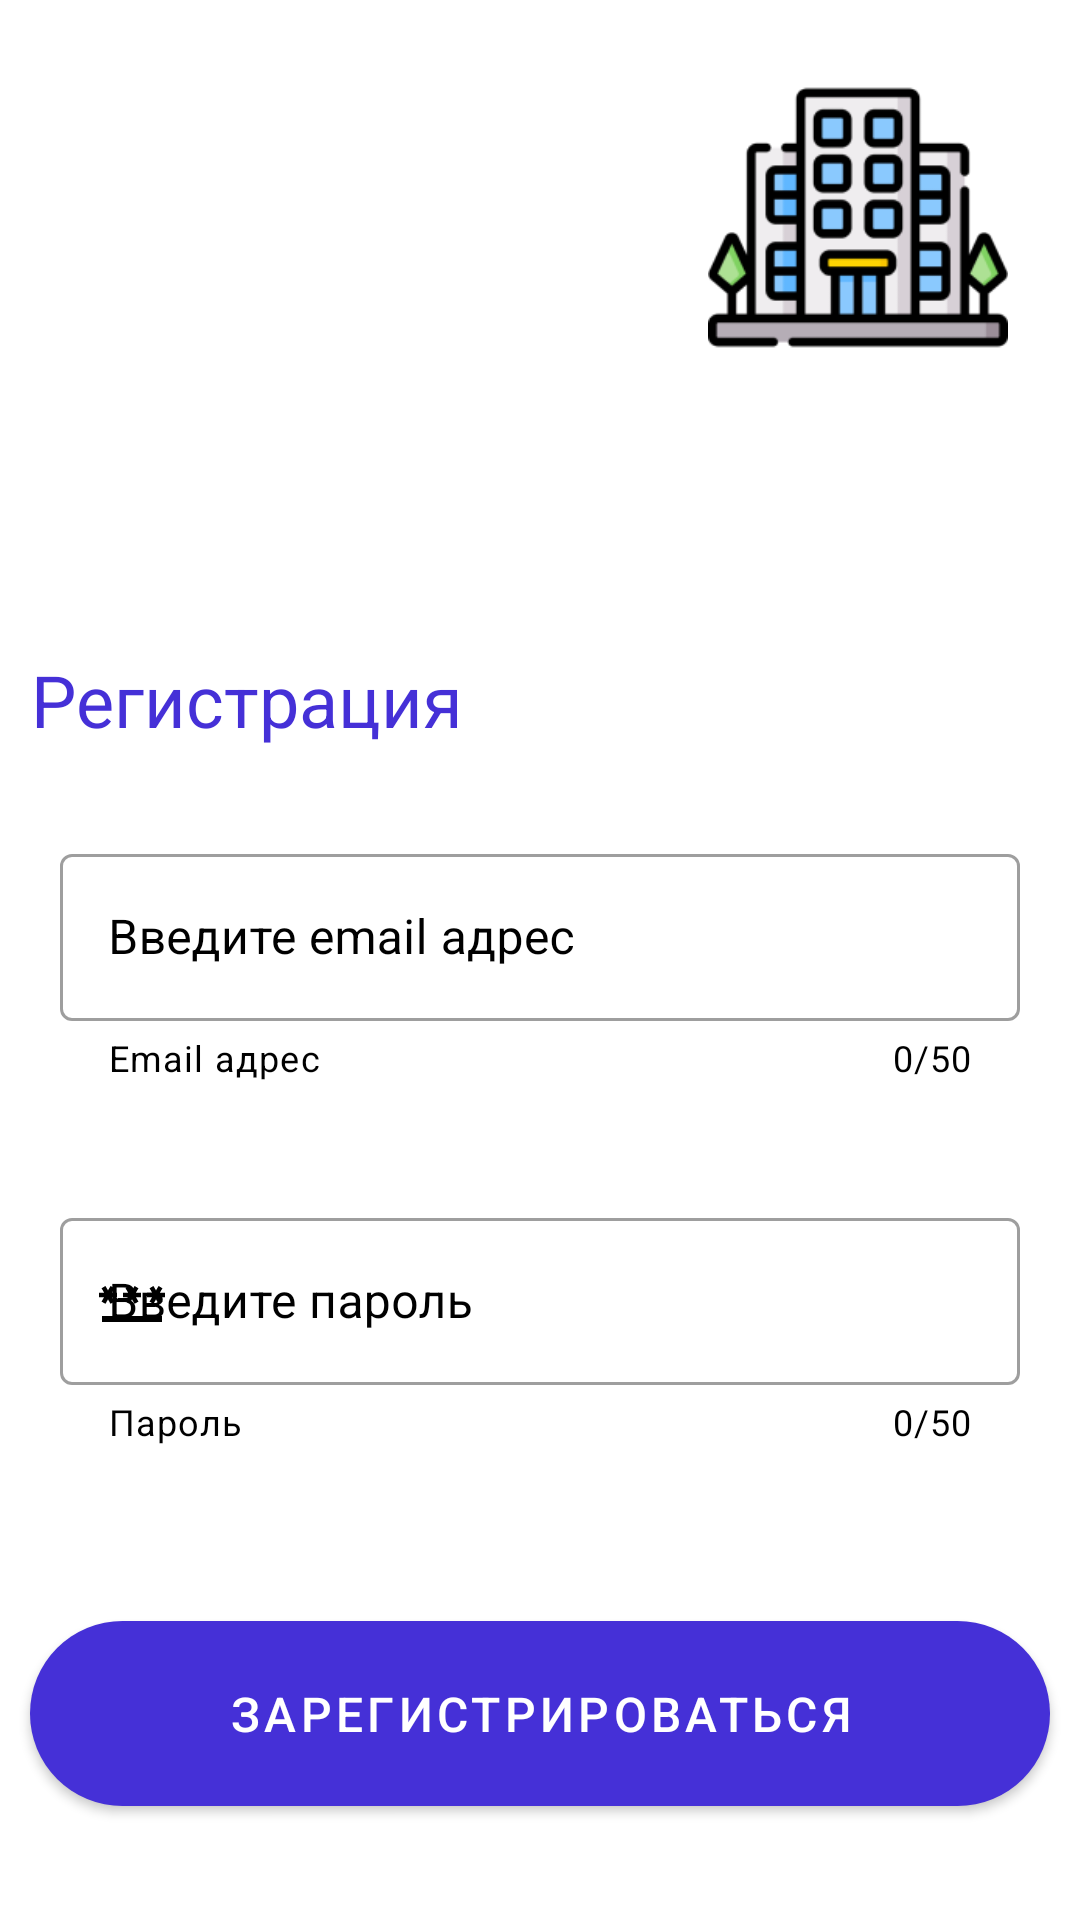

The Android layout XML behind this screen, and the referenced resources:
<!-- AndroidManifest.xml: application theme Theme.SmartOfficeClient -->
<!-- res/layout/register_fragment.xml -->
<?xml version="1.0" encoding="utf-8"?>
<androidx.constraintlayout.widget.ConstraintLayout
    xmlns:android="http://schemas.android.com/apk/res/android"
    xmlns:app="http://schemas.android.com/apk/res-auto"
    xmlns:tools="http://schemas.android.com/tools"
    android:layout_width="match_parent"
    android:layout_height="match_parent">


    <ImageView
        android:id="@+id/image_1"
        android:layout_width="100dp"
        android:layout_height="97dp"
        android:layout_alignParentTop="true"
        android:layout_alignParentEnd="true"
        android:layout_marginTop="24dp"
        android:layout_marginEnd="24dp"
        android:src="@drawable/icon"
        app:layout_constraintEnd_toEndOf="parent"
        app:layout_constraintTop_toTopOf="parent" />

    <TextView
        android:id="@+id/some_id"
        android:layout_width="0dp"
        android:layout_height="42dp"
        android:layout_alignParentStart="true"
        android:layout_alignParentTop="true"
        android:layout_margin="10dp"
        android:gravity="bottom|center"
        android:text="Регистрация"
        android:textAppearance="@style/TextAppearance.AppCompat.Headline"
        android:textColor="@color/primary_color"
        app:layout_constraintBottom_toTopOf="@+id/emailInputLayout"
        app:layout_constraintStart_toStartOf="parent" />

    <com.google.android.material.textfield.TextInputLayout
        android:id="@+id/emailInputLayout"
        style="@style/Widget.MaterialComponents.TextInputLayout.OutlinedBox"
        android:layout_width="match_parent"
        android:layout_height="wrap_content"
        android:hint="Введите email адрес"
        android:padding="20dp"
        android:textColorHint="@color/black"
        app:counterEnabled="true"
        app:counterMaxLength="50"
        app:counterTextColor="@color/black"
        app:endIconMode="clear_text"
        app:endIconTint="@color/black"
        app:helperText="Email адрес"
        app:helperTextTextColor="@color/black"
        app:layout_constraintBottom_toBottomOf="parent"
        app:layout_constraintTop_toTopOf="parent"
        app:startIconDrawable="@drawable/ic_email"
        app:startIconTint="@color/black">

        <com.google.android.material.textfield.TextInputEditText
            android:id="@+id/inputEmail"
            android:layout_width="match_parent"
            android:layout_height="wrap_content"
            android:inputType="textEmailAddress"
            android:maxLength="50"
            android:textColor="@color/black" />
    </com.google.android.material.textfield.TextInputLayout>

    <com.google.android.material.textfield.TextInputLayout
        android:id="@+id/passwordInputLayout"
        style="@style/Widget.MaterialComponents.TextInputLayout.OutlinedBox"
        android:layout_width="match_parent"
        android:layout_height="wrap_content"
        android:hint="Введите пароль"
        android:padding="20dp"
        android:textColorHint="@color/black"
        app:counterEnabled="true"
        app:counterMaxLength="50"
        app:counterTextColor="@color/black"
        app:endIconMode="clear_text"
        app:endIconTint="@color/black"
        app:helperText="Пароль"
        app:helperTextTextColor="@color/black"
        app:layout_constraintTop_toBottomOf="@+id/emailInputLayout"
        app:startIconDrawable="@drawable/ic_password"
        app:startIconTint="@color/black"
        tools:layout_editor_absoluteX="0dp">

        <com.google.android.material.textfield.TextInputEditText
            android:id="@+id/inputPassword"
            android:layout_width="match_parent"
            android:layout_height="wrap_content"
            android:inputType="textPassword"
            android:maxLines="1"
            android:textColor="@color/black" />
    </com.google.android.material.textfield.TextInputLayout>


    <com.google.android.material.button.MaterialButton
        android:id="@+id/register_start"
        android:layout_width="match_parent"
        android:layout_height="wrap_content"
        android:layout_margin="10dp"
        android:padding="20dp"
        android:text="Зарегистрироваться"
        android:textColor="@color/white"
        android:textSize="16sp"
        app:backgroundTint="#4530D7"
        app:cornerRadius="64dp"
        app:icon="@drawable/ic_right"
        app:iconGravity="textEnd"
        app:iconTint="@color/white"
        app:layout_constraintBottom_toBottomOf="parent"
        app:layout_constraintEnd_toEndOf="parent"
        app:layout_constraintStart_toStartOf="parent"
        app:layout_constraintTop_toBottomOf="@+id/passwordInputLayout" />
</androidx.constraintlayout.widget.ConstraintLayout>
<!-- resources referenced by this layout -->
<resources>
  <color name="black">#FF000000</color>
  <color name="primary_color">#4530D7</color>
  <color name="white">#FFFFFFFF</color>
  <!-- drawable ic_password (drawable) -->
  <?xml version="1.0" encoding="utf-8"?>
  <vector xmlns:android="http://schemas.android.com/apk/res/android"
      android:width="24dp"
      android:height="24dp"
      android:viewportWidth="24"
      android:viewportHeight="24"
      android:tint="?attr/colorControlNormal">
      <path
          android:fillColor="@android:color/white"
          android:pathData="M2,17h20v2H2V17zM3.15,12.95L4,11.47l0.85,1.48l1.3,-0.75L5.3,10.72H7v-1.5H5.3l0.85,-1.47L4.85,7L4,8.47L3.15,7l-1.3,0.75L2.7,9.22H1v1.5h1.7L1.85,12.2L3.15,12.95zM9.85,12.2l1.3,0.75L12,11.47l0.85,1.48l1.3,-0.75l-0.85,-1.48H15v-1.5h-1.7l0.85,-1.47L12.85,7L12,8.47L11.15,7l-1.3,0.75l0.85,1.47H9v1.5h1.7L9.85,12.2zM23,9.22h-1.7l0.85,-1.47L20.85,7L20,8.47L19.15,7l-1.3,0.75l0.85,1.47H17v1.5h1.7l-0.85,1.48l1.3,0.75L20,11.47l0.85,1.48l1.3,-0.75l-0.85,-1.48H23V9.22z"/>
  </vector>
  <!-- drawable icon: png bitmap (drawable-v24, 9135 bytes) -->
  <style name="Theme.SmartOfficeClient" parent="Theme.MaterialComponents.Light.NoActionBar">
          
          <item name="colorPrimary">@color/purple_500</item>
          <item name="colorPrimaryVariant">@color/purple_700</item>
          <item name="colorOnPrimary">@color/white</item>
          
          <item name="colorSecondary">@color/teal_200</item>
          <item name="colorSecondaryVariant">@color/teal_700</item>
          <item name="colorOnSecondary">@color/black</item>
          
          <item name="android:statusBarColor" tools:targetApi="l">?attr/colorPrimaryVariant</item>
          
      </style>
  <color name="purple_500">#FF6200EE</color>
  <color name="purple_700">#FF3700B3</color>
  <color name="teal_200">#FF03DAC5</color>
  <color name="teal_700">#FF018786</color>
</resources>
